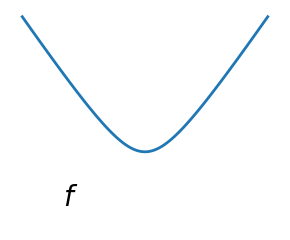
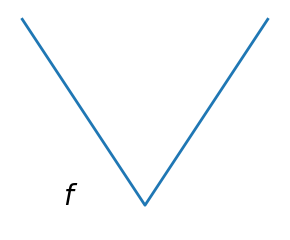

Write the Python code that produced these figures, in order.
%matplotlib inline

import numpy as np
import matplotlib.pyplot as plt

x = np.linspace(-1.5, 1.5, 101)

# A smooth function
plt.figure(1, figsize=(3, 2.5))
plt.clf()

plt.plot(x, np.sqrt(.2 + x**2), linewidth=2)
plt.text(-1, 0, '$f$', size=20)

plt.ylim(ymin=-.2)
plt.axis('off')
plt.tight_layout()

# A non-smooth function
plt.figure(2, figsize=(3, 2.5))
plt.clf()
plt.plot(x, np.abs(x), linewidth=2)
plt.text(-1, 0, '$f$', size=20)

plt.ylim(ymin=-.2)
plt.axis('off')
plt.tight_layout()
plt.show()